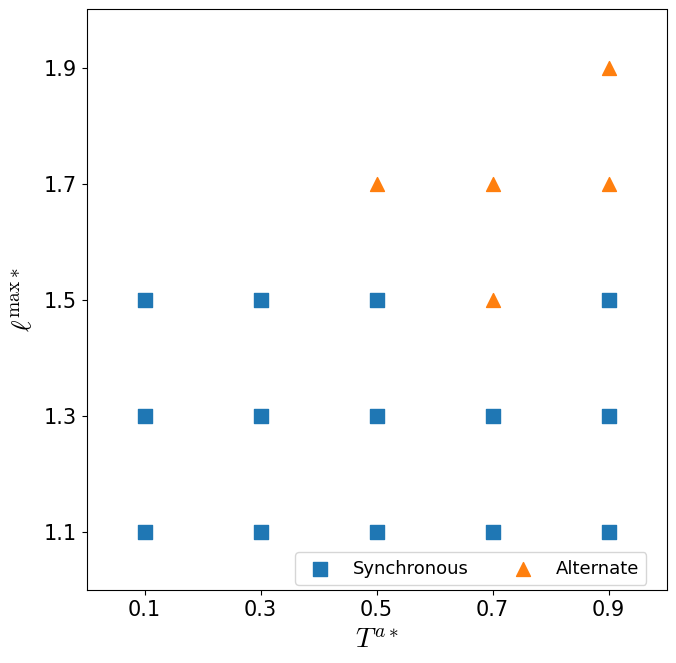

Write the Python code that produced this figure.
#!/usr/bin/env python3

import numpy as np
import matplotlib.pyplot as plt
plt.rcParams['font.family'] = 'Times New Roman'
plt.rcParams['mathtext.fontset'] = 'cm'
plt.rcParams['font.size'] = 15

def drawRLPhase(fig, ax):
    ax.set_xlabel(r'$T^{a*}$', fontsize=20)
    ax.set_ylabel(r'$\ell^{\rm max*}$', fontsize=20)
    ax.set_xlim(0.0, 1.0)
    ax.set_ylim(1.0, 2.0)
    ax.set_aspect('equal')
    xticks = np.arange(0.1, 1.0, 0.2)
    ax.set_xticks(xticks)
    ax.set_xticklabels(np.vectorize(str)(np.round(xticks, 2)))
    yticks = np.arange(1.1, 2.0, 0.2)
    ax.set_yticks(yticks)
    ax.set_yticklabels(np.vectorize(str)(np.round(yticks, 2)))

    data_list = dict()
    data_list['b'] = np.array([
        [0.1, 1.1],
        [0.3, 1.1],
        [0.5, 1.1],
        [0.7, 1.1],
        [0.9, 1.1],

        [0.1, 1.3],
        [0.3, 1.3],
        [0.5, 1.3],
        [0.7, 1.3],
        [0.9, 1.3],

        [0.1, 1.5],
        [0.3, 1.5],
        [0.5, 1.5],
        [0.9, 1.5],
        ])
    data_list['a'] = np.array([
        [0.7, 1.5],

        [0.5, 1.7],
        [0.7, 1.7],
        [0.9, 1.7],

        # [0.7, 1.9], 
        [0.9, 1.9],
        ])
    # data_list['c'] = np.array([
    #     [0.1, 1.3],
    #     [0.1, 1.5],
    #     [0.1, 1.7],
    #     [0.1, 1.9],
    #     [0.3, 1.9],
    #     [0.5, 1.9],
    #     [0.3, 1.7],
    #     ])
    # data_list['e'] = np.array([
    #     [0.3, 1.9],
    #     [0.5, 1.9],
    #     [0.9, 1.9],
    #         ])

    marker_list = ['s', '^', 'v', 'D']
    name = [
            'Synchronous',
            'Alternate',
            'Incomplete alternate',
            ]
    for i, data in enumerate(data_list.values()):
        ax.scatter(data.T[0], data.T[1], s=100, marker=marker_list[i], color=f'C{i}', label=name[i])

    ax.legend(ncol=3, bbox_to_anchor=(0.98, 0.08), fontsize=13)



def main():
    fig, ax = plt.subplots(1, 1, figsize=(7, 7), tight_layout=True)
    drawRLPhase(fig, ax)
    plt.show()
    # fig.savefig('rl_phase.pdf')


if __name__ == '__main__':
    main()
